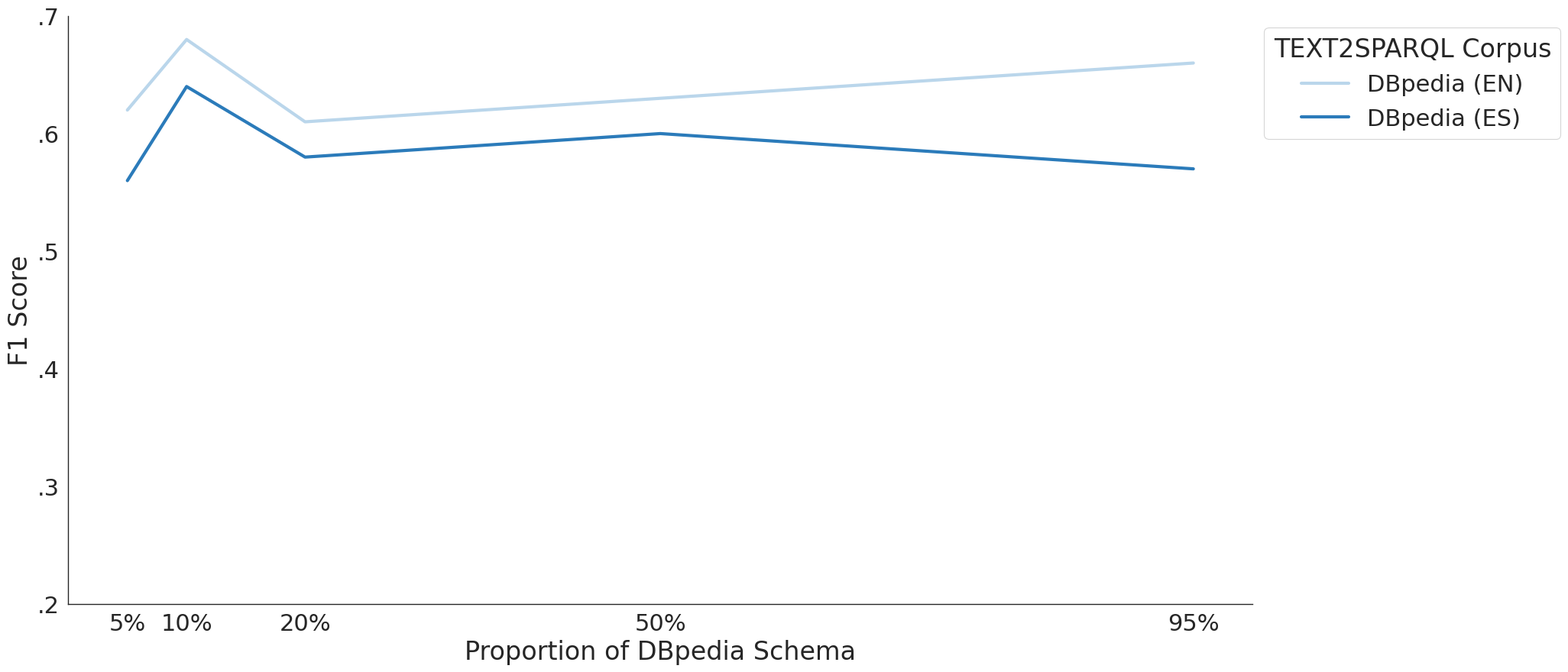
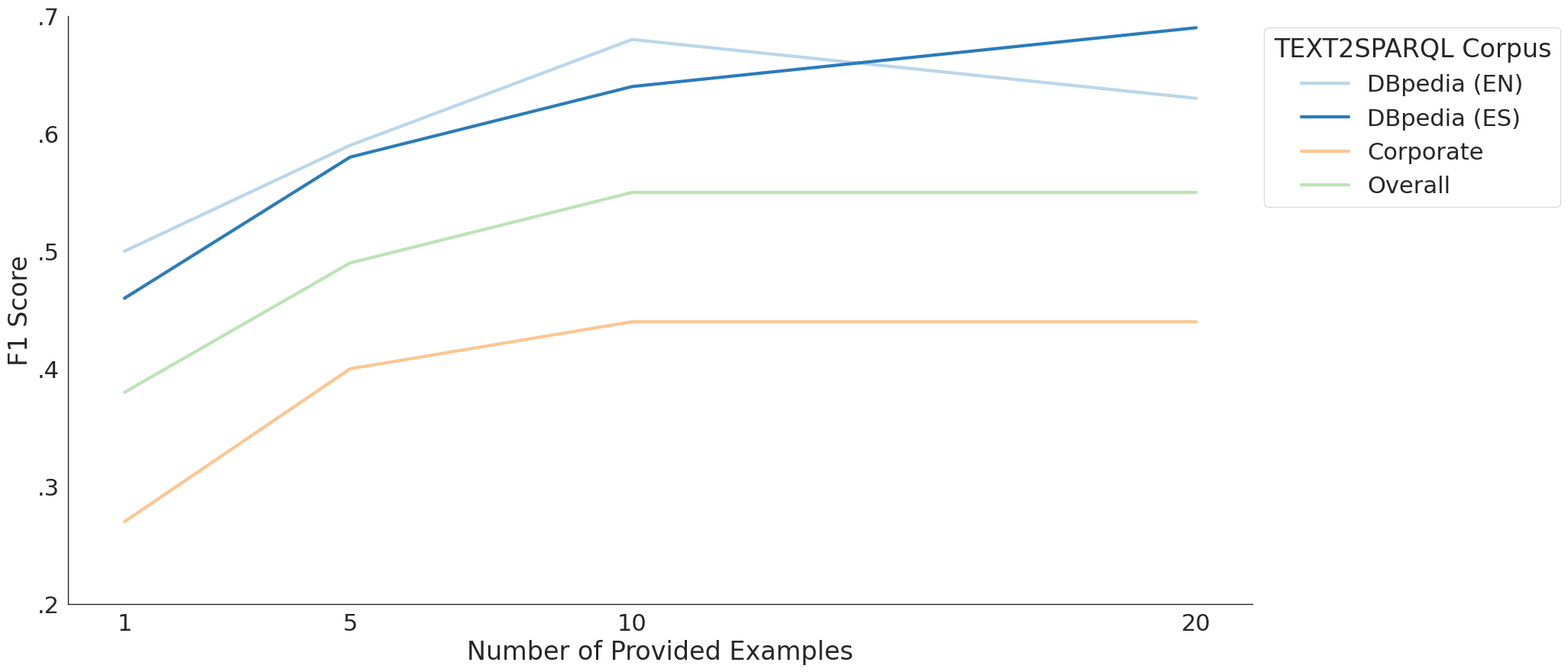

Reproduce these figures in Python, in order.
import os
import time

import matplotlib.pyplot as plt
import pandas as pd
import seaborn as sns

"""
Hyperparameter Analysis of SPARQL-LLM
"""

file_time_prefix = time.strftime("%Y%m%d_%H%M")
bench_folder = os.path.join("data", "benchmarks")
os.makedirs(bench_folder, exist_ok=True)
SAVE_PLOTS = False


def plot_proportion_tuning_results(results: pd.DataFrame) -> None:
    sns.set_theme(context="paper", style="white", color_codes=True, font_scale=2.5)
    plt.figure(figsize=(20, 10))

    ax = sns.lineplot(
        data=results,
        x="proportion",
        y="F1 Score",
        hue="dataset",
        linewidth=3,
        palette=sns.color_palette("Blues")[1::3],
    )

    ax.set_xlabel("Proportion of DBpedia Schema")
    ax.set_ylabel("F1 Score")
    ax.set_xlim(0, 1)
    ax.set_ylim(0.4, 0.7)
    ax.legend_.set_title("TEXT2SPARQL Corpus")
    ax.legend_.set_bbox_to_anchor((1, 1))
    ax.set_xticks([0.05, 0.10, 0.20, 0.50, 0.95], ["5%", "10%", "20%", "50%", "95%"])
    ax.set_yticks([0.2, 0.3, 0.4, 0.5, 0.6, 0.7], [".2", ".3", ".4", ".5", ".6", ".7"])
    sns.despine(top=True, right=True)

    if SAVE_PLOTS:
        plt.savefig(os.path.join(bench_folder, f"{file_time_prefix}_proportion_tuning.png"), bbox_inches="tight")
    else:
        plt.show()


def plot_examples_tuning_results(results: pd.DataFrame) -> None:
    sns.set_theme(context="paper", style="white", color_codes=True, font_scale=2.5)
    plt.figure(figsize=(20, 10))

    ax = sns.lineplot(
        data=results,
        x="examples",
        y="F1 Score",
        hue="dataset",
        hue_order=["DBpedia (EN)", "DBpedia (ES)", "Corporate", "Overall"],
        linewidth=3,
        palette=sns.color_palette("Blues")[1:5:3]
        + sns.color_palette("Oranges")[1:2]
        + sns.color_palette("Greens")[1:2],
    )

    ax.set_xlabel("Number of Provided Examples")
    ax.set_ylabel("F1 Score")
    ax.set_xlim(0, 21)
    ax.set_ylim(0.2, 0.7)
    ax.legend_.set_title("TEXT2SPARQL Corpus")
    ax.legend_.set_bbox_to_anchor((1, 1))
    ax.set_xticks([1, 5, 10, 20], ["1", "5", "10", "20"])
    ax.set_yticks([0.2, 0.3, 0.4, 0.5, 0.6, 0.7], [".2", ".3", ".4", ".5", ".6", ".7"])
    sns.despine(top=True, right=True)

    if SAVE_PLOTS:
        plt.savefig(os.path.join(bench_folder, f"{file_time_prefix}_examples_tuning.png"), bbox_inches="tight")
    else:
        plt.show()


if __name__ == "__main__":
    # Results from dbpedia proportion tuning
    results = pd.DataFrame(
        [
            {"proportion": 0.05, "dataset": "DBpedia (EN)", "F1 Score": 0.62},
            {"proportion": 0.10, "dataset": "DBpedia (EN)", "F1 Score": 0.68},
            {"proportion": 0.20, "dataset": "DBpedia (EN)", "F1 Score": 0.61},
            {"proportion": 0.50, "dataset": "DBpedia (EN)", "F1 Score": 0.63},
            {"proportion": 0.95, "dataset": "DBpedia (EN)", "F1 Score": 0.66},
            {"proportion": 0.05, "dataset": "DBpedia (ES)", "F1 Score": 0.56},
            {"proportion": 0.10, "dataset": "DBpedia (ES)", "F1 Score": 0.64},
            {"proportion": 0.20, "dataset": "DBpedia (ES)", "F1 Score": 0.58},
            {"proportion": 0.50, "dataset": "DBpedia (ES)", "F1 Score": 0.60},
            {"proportion": 0.95, "dataset": "DBpedia (ES)", "F1 Score": 0.57},
        ]
    )
    plot_proportion_tuning_results(results)

    # Results from examples tuning
    results = pd.DataFrame(
        [
            {"examples": 1, "dataset": "DBpedia (EN)", "F1 Score": 0.50},
            {"examples": 5, "dataset": "DBpedia (EN)", "F1 Score": 0.59},
            {"examples": 10, "dataset": "DBpedia (EN)", "F1 Score": 0.68},
            {"examples": 20, "dataset": "DBpedia (EN)", "F1 Score": 0.63},
            {"examples": 1, "dataset": "DBpedia (ES)", "F1 Score": 0.46},
            {"examples": 5, "dataset": "DBpedia (ES)", "F1 Score": 0.58},
            {"examples": 10, "dataset": "DBpedia (ES)", "F1 Score": 0.64},
            {"examples": 20, "dataset": "DBpedia (ES)", "F1 Score": 0.69},
            {"examples": 1, "dataset": "Corporate", "F1 Score": 0.27},
            {"examples": 5, "dataset": "Corporate", "F1 Score": 0.40},
            {"examples": 10, "dataset": "Corporate", "F1 Score": 0.44},
            {"examples": 20, "dataset": "Corporate", "F1 Score": 0.44},
            {"examples": 1, "dataset": "Overall", "F1 Score": 0.38},
            {"examples": 5, "dataset": "Overall", "F1 Score": 0.49},
            {"examples": 10, "dataset": "Overall", "F1 Score": 0.55},
            {"examples": 20, "dataset": "Overall", "F1 Score": 0.55},
        ]
    )
    plot_examples_tuning_results(results)
